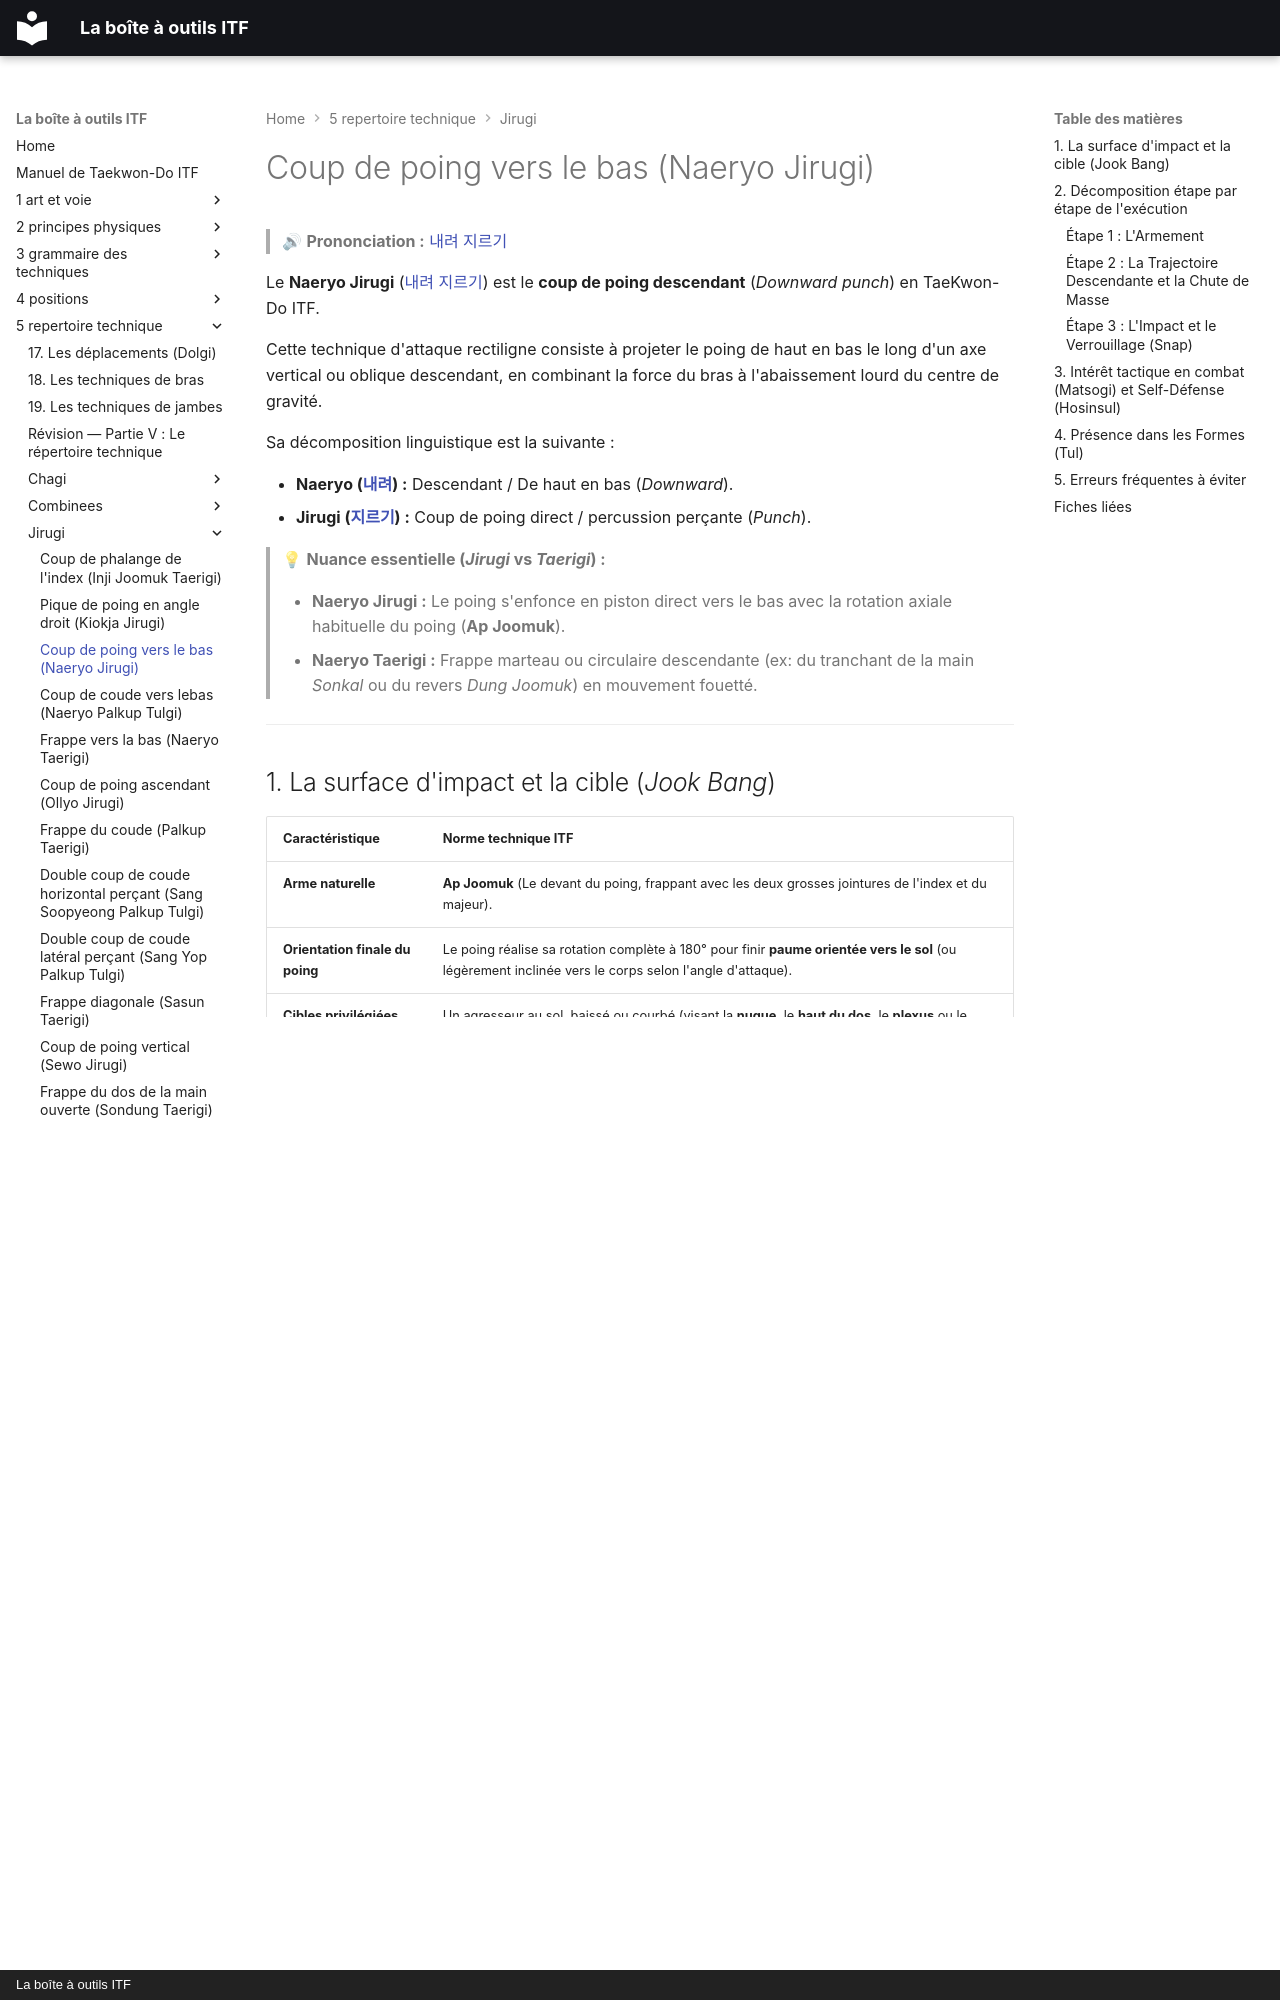

repository: yvmori1/La-boite-outils-ITF · page: 5-repertoire-technique/jirugi/naeryo-jirugi/index.html · generator: mkdocs · copyright: La boîte à outils ITF

# Coup de poing vers le bas (Naeryo Jirugi)

> 🔊 **Prononciation :** [내려 지르기](../../audio/jirugi/naeryo-jirugi.m4a)

Le **Naeryo Jirugi** ([내려 지르기](../../audio/jirugi/naeryo-jirugi.m4a)) est le **coup de poing descendant** (*Downward punch*) en TaeKwon-Do ITF.

Cette technique d'attaque rectiligne consiste à projeter le poing de haut en bas le long d'un axe vertical ou oblique descendant, en combinant la force du bras à l'abaissement lourd du centre de gravité.

Sa décomposition linguistique est la suivante :

* **Naeryo ([내려](../../audio/grammaire/Naeryo.m4a)) :** Descendant / De haut en bas (*Downward*).
* **Jirugi ([지르기](../../audio/grammaire/Jirugi.m4a)) :** Coup de poing direct / percussion perçante (*Punch*).

> 💡 **Nuance essentielle (*Jirugi* vs *Taerigi*) :**
>
> * **Naeryo Jirugi :** Le poing s'enfonce en piston direct vers le bas avec la rotation axiale habituelle du poing (**Ap Joomuk**).
> * **Naeryo Taerigi :** Frappe marteau ou circulaire descendante (ex: du tranchant de la main *Sonkal* ou du revers *Dung Joomuk*) en mouvement fouetté.

---

## 1. La surface d'impact et la cible (*Jook Bang*)

| Caractéristique | Norme technique ITF |
| --- | --- |
| **Arme naturelle** | **Ap Joomuk** (Le devant du poing, frappant avec les deux grosses jointures de l'index et du majeur). |
| **Orientation finale du poing** | Le poing réalise sa rotation complète à 180° pour finir **paume orientée vers le sol** (ou légèrement inclinée vers le corps selon l'angle d'attaque). |
| **Cibles privilégiées** | Un agresseur au sol, baissé ou courbé (visant la **nuque**, le **haut du dos**, le **plexus** ou le **visage**). |

---

## 2. Décomposition étape par étape de l'exécution

### Étape 1 : L'Armement

1. **Position d'amorce :** Le poing d'attaque s'arme à la hanche (*Heori*) ou légèrement plus haut au niveau des côtes, paume orientée vers le haut.
2. **Main de réaction (*Bandae Son*) :** Le bras opposé est étendu devant/vers le bas pour guider la ligne de frappe ou maintenir une cible au sol.
3. **Phase haute du mouvement de vague (*Sine Wave*) :** Le corps s'élève légèrement pour préparer la chute de masse.

### Étape 2 : La Trajectoire Descendante et la Chute de Masse

1. **Piston vertical :** Le poing s'élance en ligne droite vers le bas le long de la ligne centrale du corps.
2. **Transfert du poids du corps (*Sine Wave*) :** Les genoux se fléchissent vivement (souvent en adoptant une posture basse comme *Nachuo Sogi* ou une posture de marche bien ancrée *Gunnun Sogi*), entraînant tout le bassin vers le sol pour ajouter la pesanteur à la force d'impact.

### Étape 3 : L'Impact et le Verrouillage (*Snap*)

1. **Rotation du poignet (180°) :** La rotation du poing s'achève au dernier millième de seconde pour verrouiller les deux grosses jointures sur la cible.
2. **Tirage de réaction :** La main opposée est ramenée à la hanche (*Heori*) avec une force égale.
3. **Expiration (*Kihap*) :** Une expulsion d'air brève et sèche scelle l'impact au sol.

---
